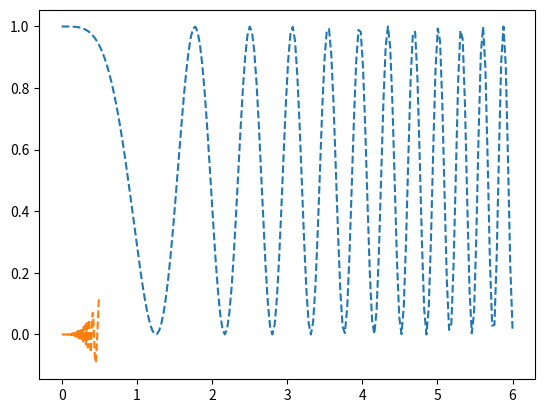

Recreate this plot in Python.
import numpy as np
import matplotlib.pyplot as plt

X = np.linspace(0, 6, 200)
Y = np.cos(           X**2         ) ** 2

plt.plot(X, Y, "--")


X = np.linspace(0, 0.5, 200)
Y = X**3 * np.sin(1 / X**3)

plt.plot(X, Y, "--")
